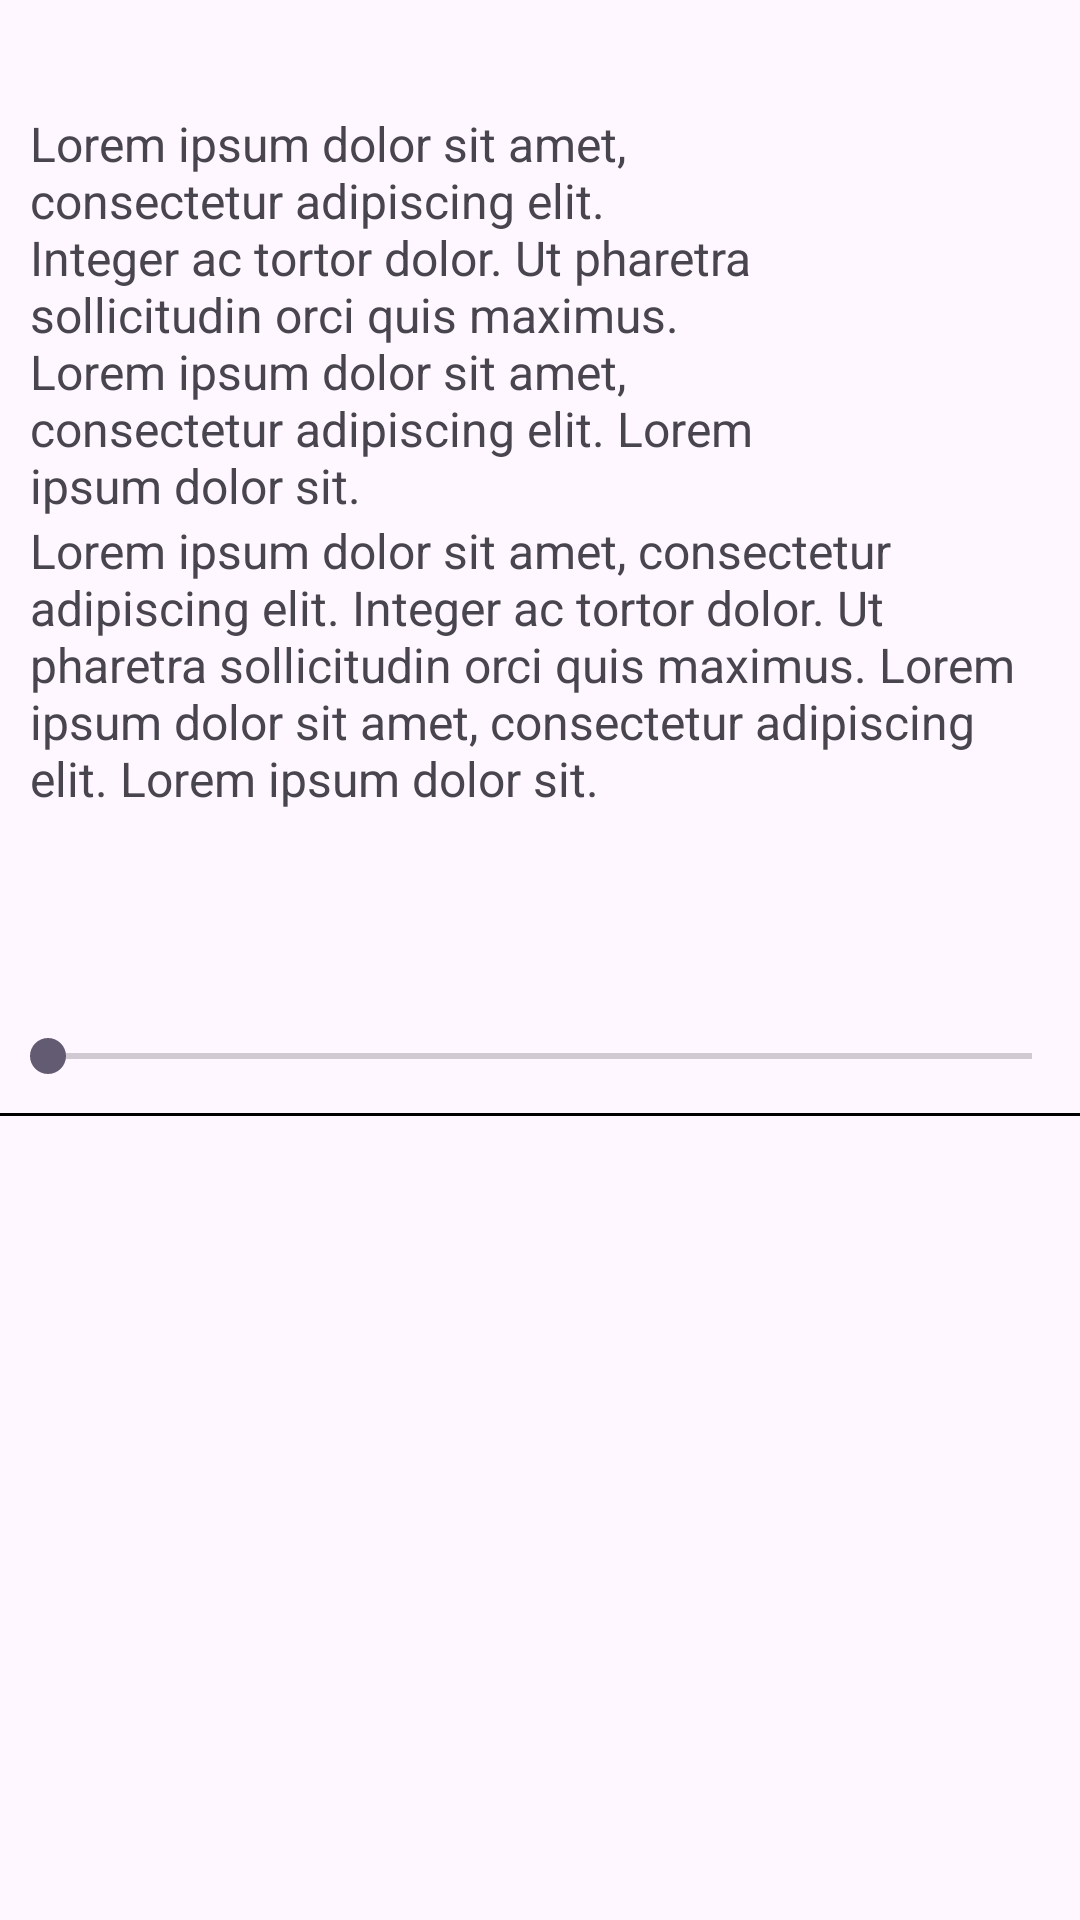

This screen was rendered from an Android layout file. Write that file and the resources it references.
<!-- AndroidManifest.xml: application theme Theme.TaskManager_UniUpo -->
<!-- res/layout/task_item.xml -->
<?xml version="1.0" encoding="utf-8"?>
<RelativeLayout xmlns:android="http://schemas.android.com/apk/res/android"
    android:layout_width="wrap_content"
    android:layout_height="wrap_content">

    <TextView
        android:id="@+id/name"
        android:layout_width="265dp"
        android:layout_height="wrap_content"
        android:textSize="20sp"
        android:paddingTop="10sp"
        android:paddingStart="10sp"
        android:paddingEnd="10sp">

    </TextView>


    <TextView
        android:id="@+id/descr"
        android:paddingStart="10sp"
        android:paddingEnd="10sp"
        android:layout_width="265dp"
        android:layout_height="wrap_content"
        android:textSize="16sp"
        android:layout_below="@id/name"
        android:layout_marginTop="0dp"
        android:text="@string/lorem_30w">

    </TextView>

    <Button
        android:id="@+id/promptDev"
        android:layout_width="wrap_content"
        android:layout_height="wrap_content"
        android:layout_alignParentEnd="true"
        android:paddingEnd="10sp"
        android:layout_marginTop="8dp"
        android:visibility="gone"
        android:text="Sollecito" />

    <Button
        android:id="@+id/modifyTask"
        android:layout_width="wrap_content"
        android:layout_height="wrap_content"
        android:layout_below="@id/promptDev"
        android:layout_alignParentEnd="true"
        android:visibility="gone"
        android:text="Modifica" />

    <Button
        android:id="@+id/deleteTask"
        android:layout_width="wrap_content"
        android:layout_height="wrap_content"
        android:layout_alignParentEnd="true"
        android:layout_below="@id/modifyTask"
        android:visibility="gone"
        android:text="Cancella" />

    <TextView
        android:id="@+id/dev"
        android:paddingStart="10sp"
        android:paddingEnd="10sp"
        android:layout_width="match_parent"
        android:layout_height="wrap_content"
        android:textSize="16sp"
        android:layout_below="@id/descr"
        android:layout_marginTop="0dp"
        android:layout_centerHorizontal="true"
        android:text="@string/lorem_30w"/>

    <TextView
        android:id="@+id/expiring"
        android:paddingStart="10sp"
        android:paddingEnd="16sp"
        android:textSize="16sp"
        android:layout_width="wrap_content"
        android:layout_height="wrap_content"
        android:layout_below="@id/dev"
        />


    <TextView
        android:id="@+id/progressTask"
        android:layout_width="wrap_content"
        android:layout_height="wrap_content"
        android:layout_marginTop="24dp"
        android:layout_marginBottom="0dp"
        android:layout_below="@id/expiring"
        android:layout_centerHorizontal="true"
        android:textSize="20sp">

    </TextView>

    <SeekBar
        android:id="@+id/seekBar"
        android:layout_below="@id/progressTask"
        android:layout_width="match_parent"
        android:layout_height="wrap_content"
        android:layout_marginTop="0dp"
        android:max="100">
    </SeekBar>


    <View
        android:layout_below="@id/seekBar"
        android:layout_centerHorizontal="true"
        android:layout_marginTop="10dp"
        android:layout_width="370dp"
        android:layout_height="1dp"
        android:background="@color/black"/>



</RelativeLayout>
<!-- resources referenced by this layout -->
<resources>
  <color name="black">#FF000000</color>
  <string name="lorem_30w">"Lorem ipsum dolor sit amet, consectetur adipiscing elit. Integer ac tortor dolor. Ut pharetra sollicitudin orci quis maximus. Lorem ipsum dolor sit amet, consectetur adipiscing elit. Lorem ipsum dolor sit. "</string>
  <style name="Theme.TaskManager_UniUpo" parent="Base.Theme.TaskManager_UniUpo" />
  <style name="Base.Theme.TaskManager_UniUpo" parent="Theme.Material3.DayNight.NoActionBar">
          
          
      </style>
</resources>
